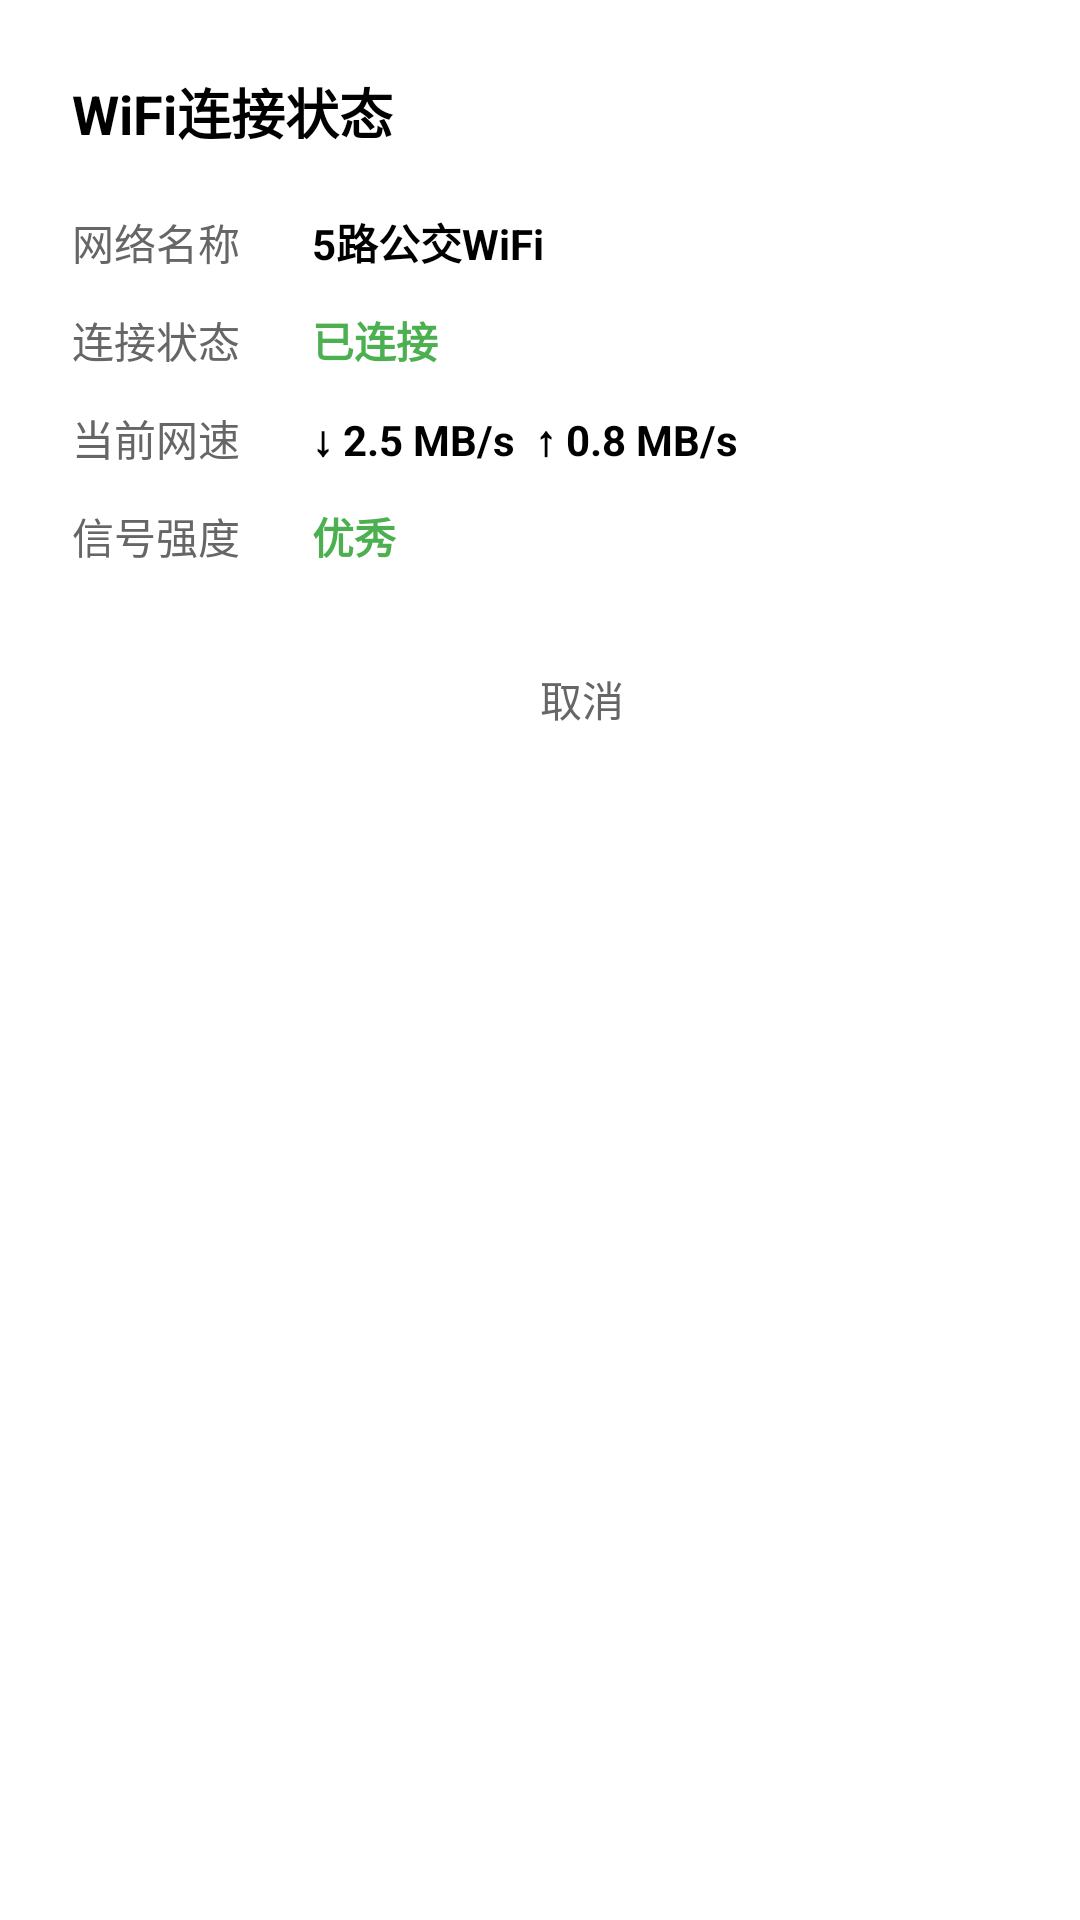

The Android layout XML behind this screen, and the referenced resources:
<!-- AndroidManifest.xml: application theme android:Theme.Material.Light -->
<!-- res/layout/dialog_wifi_status.xml -->
<?xml version="1.0" encoding="utf-8"?>
<LinearLayout xmlns:android="http://schemas.android.com/apk/res/android"
    android:layout_width="match_parent"
    android:layout_height="wrap_content"
    android:orientation="vertical"
    android:background="#FFFFFF"
    android:padding="24dp">

    
    <TextView
        android:layout_width="wrap_content"
        android:layout_height="wrap_content"
        android:text="@string/dialog_wifi_title"
        android:textSize="18sp"
        android:textStyle="bold"
        android:textColor="#000000"
        android:layout_marginBottom="20dp" />

    
    <LinearLayout
        android:layout_width="match_parent"
        android:layout_height="wrap_content"
        android:orientation="horizontal"
        android:layout_marginBottom="12dp">

        <TextView
            android:layout_width="80dp"
            android:layout_height="wrap_content"
            android:text="@string/wifi_network_name_label"
            android:textSize="14sp"
            android:textColor="#666666" />

        <TextView
            android:layout_width="wrap_content"
            android:layout_height="wrap_content"
            android:text="@string/wifi_route_5_name"
            android:textSize="14sp"
            android:textStyle="bold"
            android:textColor="#000000" />
    </LinearLayout>

    
    <LinearLayout
        android:layout_width="match_parent"
        android:layout_height="wrap_content"
        android:orientation="horizontal"
        android:layout_marginBottom="12dp">

        <TextView
            android:layout_width="80dp"
            android:layout_height="wrap_content"
            android:text="@string/wifi_status_label"
            android:textSize="14sp"
            android:textColor="#666666" />

        <TextView
            android:layout_width="wrap_content"
            android:layout_height="wrap_content"
            android:text="@string/connected"
            android:textSize="14sp"
            android:textStyle="bold"
            android:textColor="#4CAF50" />
    </LinearLayout>

    
    <LinearLayout
        android:layout_width="match_parent"
        android:layout_height="wrap_content"
        android:orientation="horizontal"
        android:layout_marginBottom="12dp">

        <TextView
            android:layout_width="80dp"
            android:layout_height="wrap_content"
            android:text="@string/wifi_speed_label"
            android:textSize="14sp"
            android:textColor="#666666" />

        <TextView
            android:layout_width="wrap_content"
            android:layout_height="wrap_content"
            android:text="↓ 2.5 MB/s  ↑ 0.8 MB/s"
            android:textSize="14sp"
            android:textStyle="bold"
            android:textColor="#000000" />
    </LinearLayout>

    
    <LinearLayout
        android:layout_width="match_parent"
        android:layout_height="wrap_content"
        android:orientation="horizontal"
        android:layout_marginBottom="24dp">

        <TextView
            android:layout_width="80dp"
            android:layout_height="wrap_content"
            android:text="@string/wifi_signal_label"
            android:textSize="14sp"
            android:textColor="#666666" />

        <TextView
            android:layout_width="wrap_content"
            android:layout_height="wrap_content"
            android:text="@string/wifi_signal_excellent"
            android:textSize="14sp"
            android:textStyle="bold"
            android:textColor="#4CAF50" />
    </LinearLayout>

    
    <LinearLayout
        android:layout_width="match_parent"
        android:layout_height="wrap_content"
        android:orientation="horizontal"
        android:gravity="end">

        <Button
            android:id="@+id/cancelButton"
            android:layout_width="wrap_content"
            android:layout_height="40dp"
            android:text="@string/btn_cancel"
            android:textSize="14sp"
            android:textColor="#666666"
            android:background="@drawable/button_rounded_gray"
            android:paddingStart="20dp"
            android:paddingEnd="20dp"
            android:layout_marginEnd="12dp"
            android:minWidth="0dp"
            android:minHeight="0dp" />

        <Button
            android:id="@+id/disconnectButton"
            android:layout_width="wrap_content"
            android:layout_height="40dp"
            android:text="@string/btn_disconnect"
            android:textSize="14sp"
            android:textColor="#FFFFFF"
            android:background="@drawable/button_rounded_orange"
            android:paddingStart="20dp"
            android:paddingEnd="20dp"
            android:minWidth="0dp"
            android:minHeight="0dp" />
    </LinearLayout>

</LinearLayout>
<!-- resources referenced by this layout -->
<resources>
  <string name="btn_cancel">取消</string>
  <string name="btn_disconnect">断开连接</string>
  <string name="connected">已连接</string>
  <string name="dialog_wifi_title">WiFi连接状态</string>
  <string name="wifi_network_name_label">网络名称</string>
  <string name="wifi_route_5_name">5路公交WiFi</string>
  <string name="wifi_signal_excellent">优秀</string>
  <string name="wifi_signal_label">信号强度</string>
  <string name="wifi_speed_label">当前网速</string>
  <string name="wifi_status_label">连接状态</string>
</resources>
